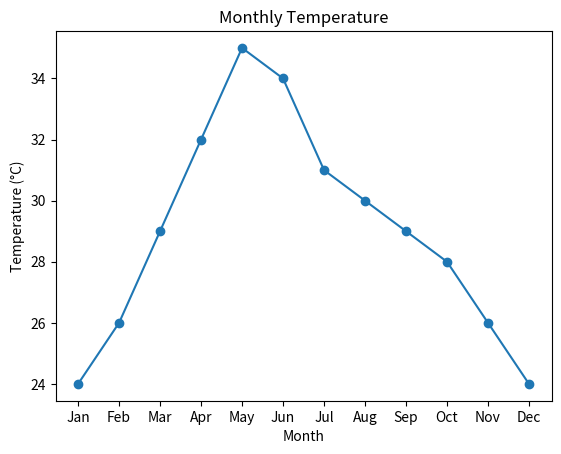
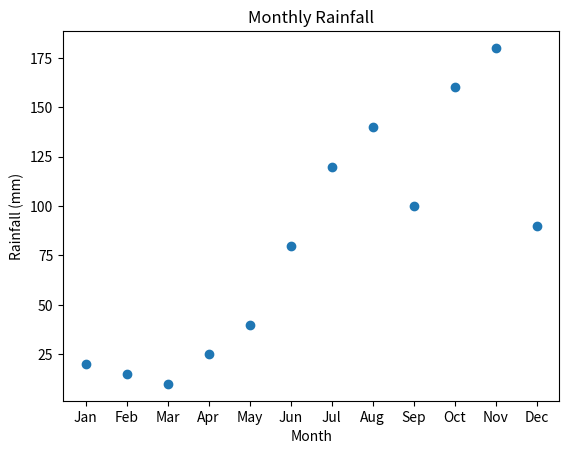

These charts were generated, in order, by the following Python code:
import matplotlib.pyplot as plt

months = ["Jan", "Feb", "Mar", "Apr", "May", "Jun",
          "Jul", "Aug", "Sep", "Oct", "Nov", "Dec"]

temperature = [24, 26, 29, 32, 35, 34,
               31, 30, 29, 28, 26, 24]

rainfall = [20, 15, 10, 25, 40, 80,
            120, 140, 100, 160, 180, 90]

# Line Plot for Temperature
plt.plot(months, temperature, marker="o")
plt.title("Monthly Temperature")
plt.xlabel("Month")
plt.ylabel("Temperature (°C)")
plt.show()

# Scatter Plot for Rainfall
plt.scatter(months, rainfall)
plt.title("Monthly Rainfall")
plt.xlabel("Month")
plt.ylabel("Rainfall (mm)")
plt.show()
